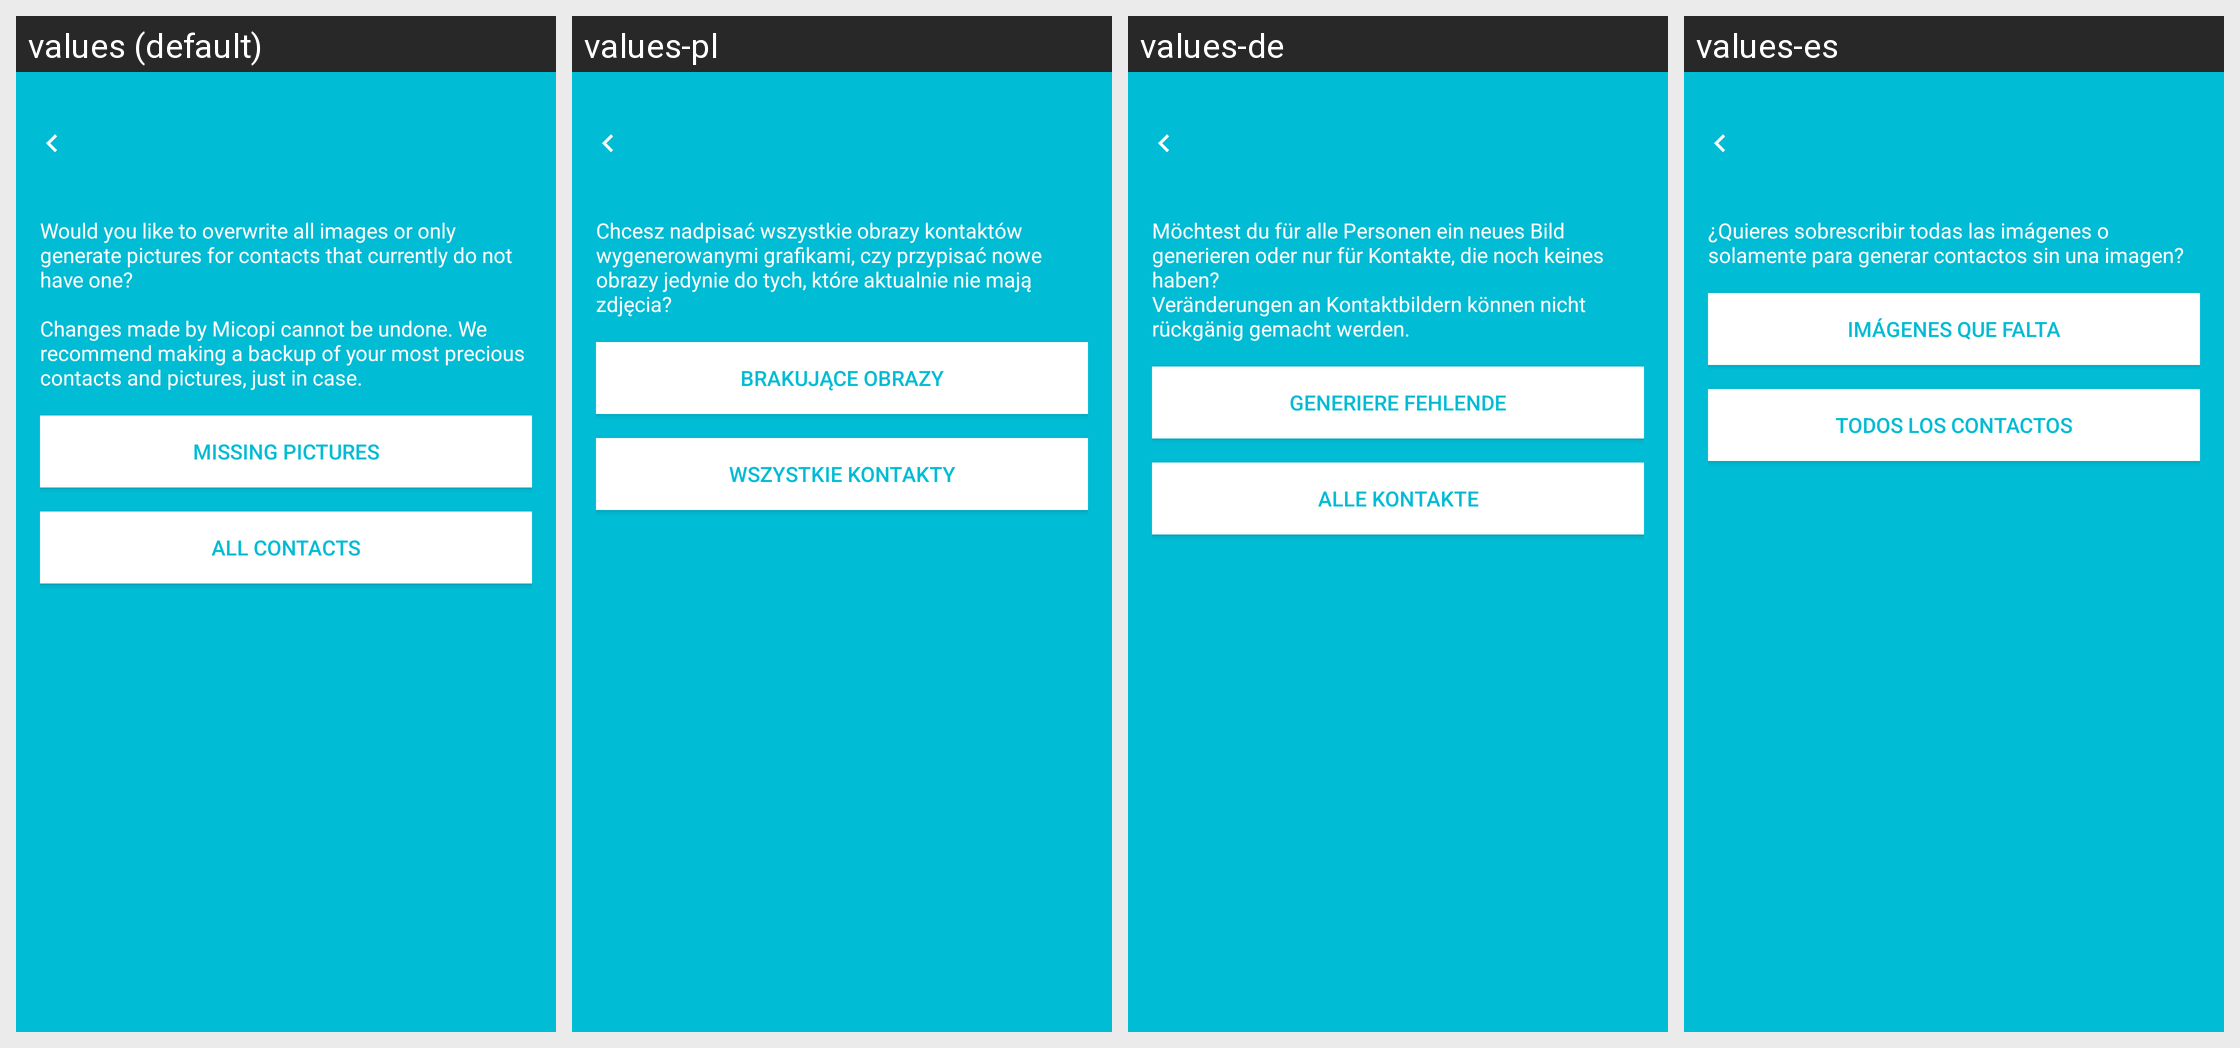

The same Android screen rendered under several of its app's locales, left to right. List the strings drawn on it with the default value and each locale's translation.
Android screen res/layout/activity_batch.xml rendered under 4 locales, left to right: values (default), values-pl, values-de, values-es. Device: Nexus 5 (rendered at 1080×1920; each locale shown at half size, 540×960, under a caption strip naming it); theme AppTheme.
Other locales in the repository, not shown: values-bg, values-ca, values-fr, values-hi, values-hu, values-it, values-nl, values-pt, values-ru, values-sv.
Strings drawn on this screen, with the default value and each locale's value (text and hints the layout hard-codes, and strings that could not be matched under every locale, appear in the picture but are not listed):

overwrite_all_or_only
  values: Would you like to overwrite all images or only generate pictures for contacts that currently do not have one? 
      
      Changes made by Micopi cannot be undone. We recommend making a backup of your most precious contacts and pictures, just in case.
  values-pl: Chcesz nadpisać wszystkie obrazy kontaktów wygenerowanymi grafikami, czy przypisać nowe obrazy jedynie do tych, które aktualnie nie mają zdjęcia?
  values-de: Möchtest du für alle Personen ein neues Bild generieren oder nur für Kontakte, die noch keines haben? 
      Veränderungen an Kontaktbildern können nicht rückgänig gemacht werden.
  values-es: ¿Quieres sobrescribir todas las imágenes o solamente para generar contactos sin una imagen?

missing_pictures
  values: Missing pictures
  values-pl: Brakujące obrazy
  values-de: Generiere fehlende
  values-es: Imágenes que falta

button_all_contacts
  values: All contacts
  values-pl: Wszystkie kontakty
  values-de: Alle Kontakte
  values-es: Todos los contactos
